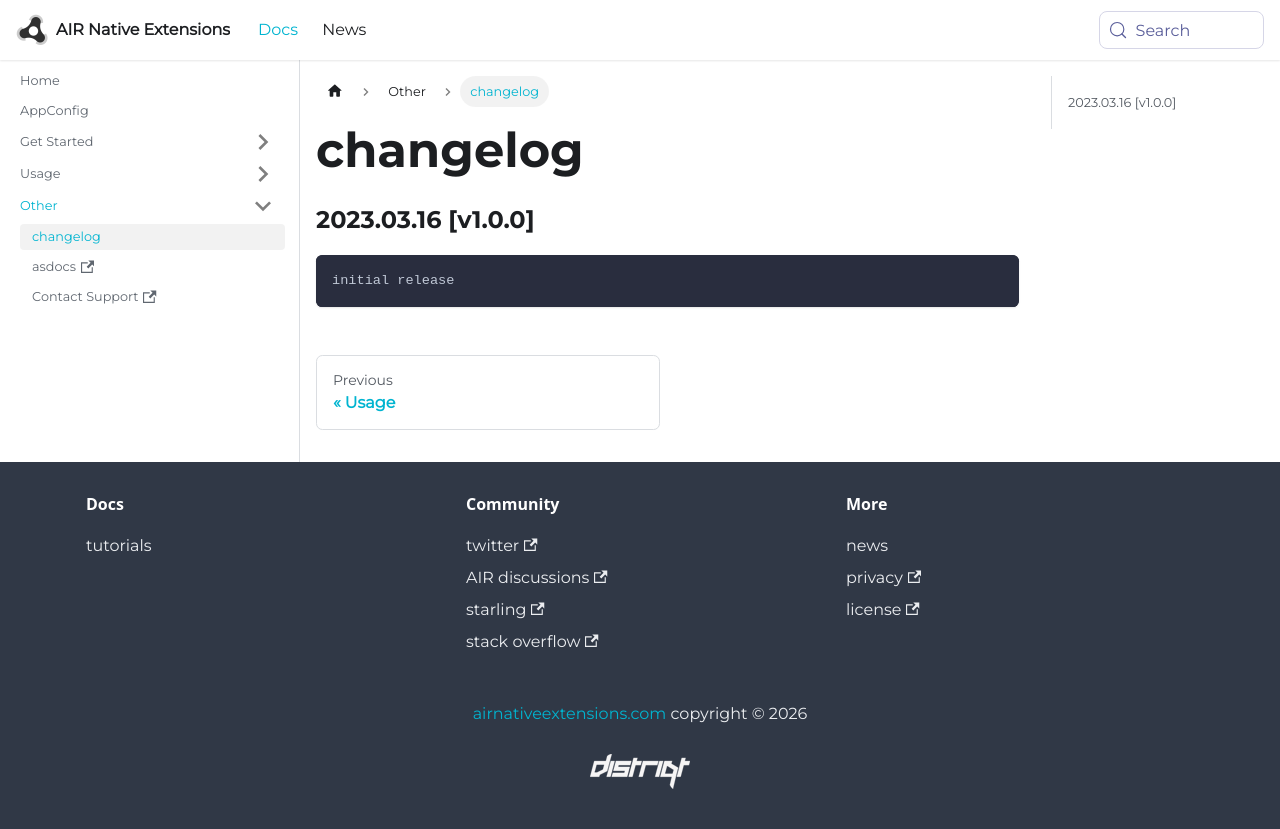

repository: airnativeextensions/nativeextensions-documentation · page: docs/appconfig/changelog/index.html · generator: docusaurus

### 2023.03.16 [v1.0.0]

```
initial release
```
